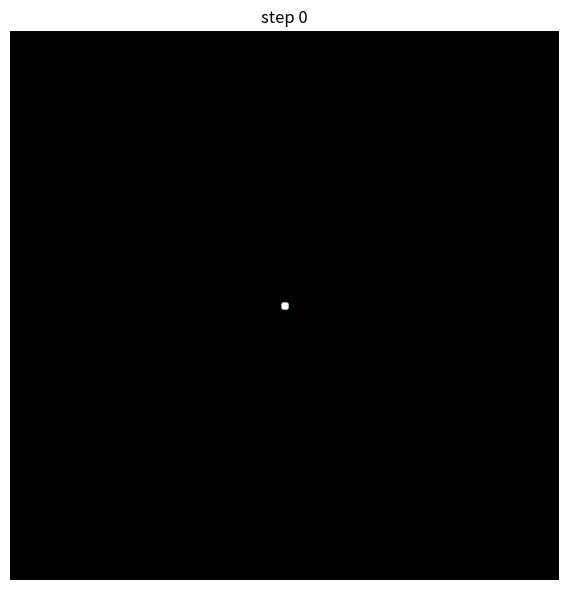

This chart was generated by the following Python code:
"""
雪結晶シミュレーション : 小林モデル (Kobayashi 1993) フェーズフィールド法
================================================================================

R. Kobayashi, "Modeling and numerical simulations of dendritic crystal growth",
Physica D 63 (1993) 410-423.

位相場 phi (0=液相/水蒸気, 1=固相/氷) と 無次元温度 T を連立で解く。

    tau * dphi/dt = eps^2 * lap(phi)
                    + d/dy( eps*eps' * dphi/dx )
                    - d/dx( eps*eps' * dphi/dy )
                    + phi(1-phi)(phi - 1/2 + m)

    dT/dt = lap(T) + K * dphi/dt          (潜熱の放出)

    m(T)  = (alpha/pi) * arctan( gamma * (T_eq - T) )   ← 駆動力(過冷却)

  6回対称(六方晶)の異方性:
    eps(theta)  = ebar * (1 + delta * cos( J*(theta - theta0) ))
    eps'(theta) = -ebar * J * delta * sin( J*(theta - theta0) )
    theta = atan2(dphi/dy, dphi/dx)


================================================================================
   ★ハマりどころ★  「六角形/四角の板になって枝が出ない」を解決した知見
================================================================================

このコードに行き着くまでに分かった、パラメータ以前の本質的な落とし穴:

(1) 離散化スキームが命。
    勾配項を「flux の発散 div(eps^2 grad phi)」としてまとめて差分し、さらに
    phi を [0,1] にクリップすると、数値拡散が強すぎて界面の不安定(分岐)が
    潰れ、ツルッとしたコンパクト円盤や六角板にしかならない。
    → 本コードのように項別(eps^2*lap + 交差項)で差分し、クリップしない方が
      Mullins-Sekerka 不安定がちゃんと立ち上がり、側枝つきの樹枝が出る。
    側枝は乱数ノイズが無くても自発的に発生する(これが小林モデルの肝)。

(2) theta0 を格子軸からずらす (例: 0.2 rad)。
    theta0=0 や pi/2 だと異方性の極大が正方格子の軸に揃い、格子の4回異方性と
    共鳴して結晶が四角くなりやすい。少し傾けると6回対称が素直に出る。

(3) 成長レジーム。
      過冷却 弱 (alpha 小)  → ファセットした六角「板」(枝なし)
      過冷却 中〜強(alpha 0.9〜)→ 6本腕の樹枝(側枝あり)  ← 雪結晶らしいのはココ

(4) 枝を「細く繊細(シダ状)」にするか「太く荒く」するかの効き方
    ※実験で確認した実際の挙動。直感と逆のものがあるので注意:
      ebar↓ : 毛細管長が縮み幹が細く繊細になる(要・格子も細かく)。本命の太さ調整。
      delta↓: 小さい(0.03)ほど針状で細い。大きい(0.06)と逆に葉状で太くなる。
      K↑    : 腕間の凍結が抑えられ枝が細く分離する(1.8→2.2)。
      alpha↑: 側枝が増え細かくなる(0.9→0.95)。
      → 既定値 (ebar0.008, delta0.03, K2.2, alpha0.95) は「細かめ」狙いの設定。
         もっと太く荒くしたいなら ebar0.012, delta0.04, K1.8, alpha0.9 あたり。
      ★やり過ぎ注意: K2.4 かつ alpha0.95 まで攻めると不安定化して
        破片だらけ・崩壊した形になる。K と alpha は片方ずつ上げて様子を見る。

(5) 腕を「長く」したい
    枝の太さ(ebar/delta)は変えず、nsteps を増やして長く成長させるだけ。
    ただし伸びた腕が領域端に達すると壊れるので、N(箱)も一緒に大きくする。
    目安: 腕の先端が画面端の ~85% に届くくらいで止めると見栄えが良い。
    既定は N=520, nsteps=8000 で長めの6本腕になる。

(6) 解像度。 dx を小さく、領域 N を大きく。粗いと格子異方性で六角→四角に化ける。
    dt は dx^2/4 未満に保つこと(dx を変えたら dt も見直す)。

数値安定性: dt < dx^2/4 が目安(熱拡散のCFL)。本既定値 dt=1e-4 < 0.03^2/4=2.25e-4。
"""

import numpy as np
import matplotlib.pyplot as plt
from matplotlib.animation import FuncAnimation


# ----------------------------------------------------------------------------
# パラメータ (既定値で綺麗な6本腕の雪結晶が出る)
# ----------------------------------------------------------------------------
class Params:
    # 格子 (細かい枝を解像するため細グリッド・広領域)
    N      = 520          # 格子点数 (N x N)。腕を長くするほど大きな箱が必要
    dx     = 0.024        # 格子間隔 (小さいほど細い構造を解像)
    dt     = 1.1e-4       # 時間刻み (< dx^2/4 = 1.44e-4)

    # フェーズフィールド
    tau    = 3.0e-4       # 緩和時間 (小さいほど界面が速く動く)
    ebar   = 0.008        # ★界面エネルギー(≒毛細管長)。小さいほど幹が細く繊細
    delta  = 0.03         # ★異方性強度。小さめだと針状で細い。大きいと葉状で太い
    J      = 6            # ★対称性。6=雪(六方晶)。4 にすると正方デンドライト
    theta0 = 0.2          # ★異方性の基準角[rad]。格子軸から少しずらすのが重要

    # 駆動力 m(T)
    alpha  = 0.95         # ★駆動力(過冷却)。高いほど速く側枝が多く細かくなる
    gamma  = 10.0         # arctan の鋭さ
    T_eq   = 1.0          # 無次元平衡温度

    # 熱
    K      = 2.2          # ★潜熱係数。高いほど腕間が抑えられ枝が細く分離する
    T_init = 0.0          # 初期過冷却温度 (低いほど過冷却が強い)

    # ノイズ (側枝は無くても出るが、ランダムさを足したいとき少量)
    noise_amp = 0.0       # 0〜0.02 程度

    # 実行
    seed_r = 4.0          # 初期核(中心の氷)の半径 [格子単位]
    nsteps = 8000         # ★総ステップ数。長くするほど腕が伸びる(箱Nも一緒に拡大を)
    plot_every = 100      # 何ステップごとに描画/保存するか
    rng_seed = 7


# ----------------------------------------------------------------------------
# 微分演算子 (周期境界 / 単純中心差分・5点ラプラシアン)
# ※ あえて単純な中心差分を使う。等方化した平滑な演算子だと分岐が潰れるため。
# ----------------------------------------------------------------------------
def grad_x(f, dx):
    return (np.roll(f, -1, axis=1) - np.roll(f, 1, axis=1)) / (2.0 * dx)

def grad_y(f, dx):
    return (np.roll(f, -1, axis=0) - np.roll(f, 1, axis=0)) / (2.0 * dx)

def laplacian(f, dx):
    return (np.roll(f, 1, 0) + np.roll(f, -1, 0)
            + np.roll(f, 1, 1) + np.roll(f, -1, 1)
            - 4.0 * f) / (dx * dx)


# ----------------------------------------------------------------------------
# 初期化 : 中央に小さな氷の核
# ----------------------------------------------------------------------------
def initialize(p):
    phi = np.zeros((p.N, p.N))
    T   = np.full((p.N, p.N), p.T_init)
    c = p.N // 2
    yy, xx = np.mgrid[0:p.N, 0:p.N]
    r = np.sqrt((xx - c) ** 2 + (yy - c) ** 2)
    phi[r < p.seed_r] = 1.0
    return phi, T


# ----------------------------------------------------------------------------
# 1ステップ更新 (Kobayashi/Biner スキーム)
# ----------------------------------------------------------------------------
def step(phi, T, p, rng):
    phi_x = grad_x(phi, p.dx)
    phi_y = grad_y(phi, p.dx)

    # 界面法線の角度に依存した異方性 eps(theta), eps'(theta)
    theta = np.arctan2(phi_y, phi_x)
    ang   = p.J * (theta - p.theta0)
    eps   = p.ebar * (1.0 + p.delta * np.cos(ang))
    eps_d = -p.ebar * p.J * p.delta * np.sin(ang)

    # 異方性の交差項   d/dy(eps eps' phi_x) - d/dx(eps eps' phi_y)
    a = eps * eps_d
    cross = grad_y(a * phi_x, p.dx) - grad_x(a * phi_y, p.dx)

    # 駆動力 + ダブルウェル (+ 任意のノイズ)
    m = (p.alpha / np.pi) * np.arctan(p.gamma * (p.T_eq - T))
    if p.noise_amp:
        m = m + p.noise_amp * (rng.random(phi.shape) - 0.5)
    react = phi * (1.0 - phi) * (phi - 0.5 + m)

    dphi = (cross + eps * eps * laplacian(phi, p.dx) + react) / p.tau

    phi_new = phi + p.dt * dphi          # ※クリップしない(分岐を残すため)
    T_new   = T + p.dt * (laplacian(T, p.dx) + p.K * dphi)
    return phi_new, T_new


# ----------------------------------------------------------------------------
# 実行 + 可視化
# ----------------------------------------------------------------------------
def run(p=Params(), save_gif=False, gif_path="snowflake.gif", show=True):
    rng = np.random.default_rng(p.rng_seed)
    phi, T = initialize(p)

    fig, ax = plt.subplots(figsize=(6, 6))
    ax.set_axis_off()
    im = ax.imshow(phi, cmap="bone", vmin=0, vmax=1, interpolation="bilinear")
    title = ax.set_title("step 0")
    fig.tight_layout()

    state = {"phi": phi, "T": T}

    def update(frame):
        for _ in range(p.plot_every):
            state["phi"], state["T"] = step(state["phi"], state["T"], p, rng)
        im.set_data(state["phi"])
        title.set_text(f"step {frame * p.plot_every}  "
                       f"solid={np.mean(state['phi'] > 0.5):.2f}")
        return im, title

    nframes = p.nsteps // p.plot_every
    anim = FuncAnimation(fig, update, frames=nframes,
                         interval=30, blit=False, repeat=False)

    if save_gif:
        anim.save(gif_path, writer="pillow", fps=25)
        print(f"saved: {gif_path}")
    elif show:
        plt.show()
    return anim


def run_to_png(p=Params(), png_path="snowflake.png"):
    """アニメ無しで最後まで回し、結果を1枚のPNGに保存する(高速)。"""
    import matplotlib
    matplotlib.use("Agg")
    rng = np.random.default_rng(p.rng_seed)
    phi, T = initialize(p)
    for i in range(p.nsteps):
        phi, T = step(phi, T, p, rng)
    fig, ax = plt.subplots(figsize=(6, 6))
    ax.set_axis_off()
    ax.imshow(phi, cmap="bone", vmin=0, vmax=1, interpolation="bilinear")
    fig.tight_layout()
    fig.savefig(png_path, dpi=120)
    print(f"saved: {png_path}  (solid fraction = {np.mean(phi > 0.5):.3f})")
    return phi, T


if __name__ == "__main__":
    import sys
    if "--png" in sys.argv:
        run_to_png()
    elif "--gif" in sys.argv:
        run(save_gif=True)
    else:
        run()          # ライブアニメーション (matplotlib ウィンドウ)
